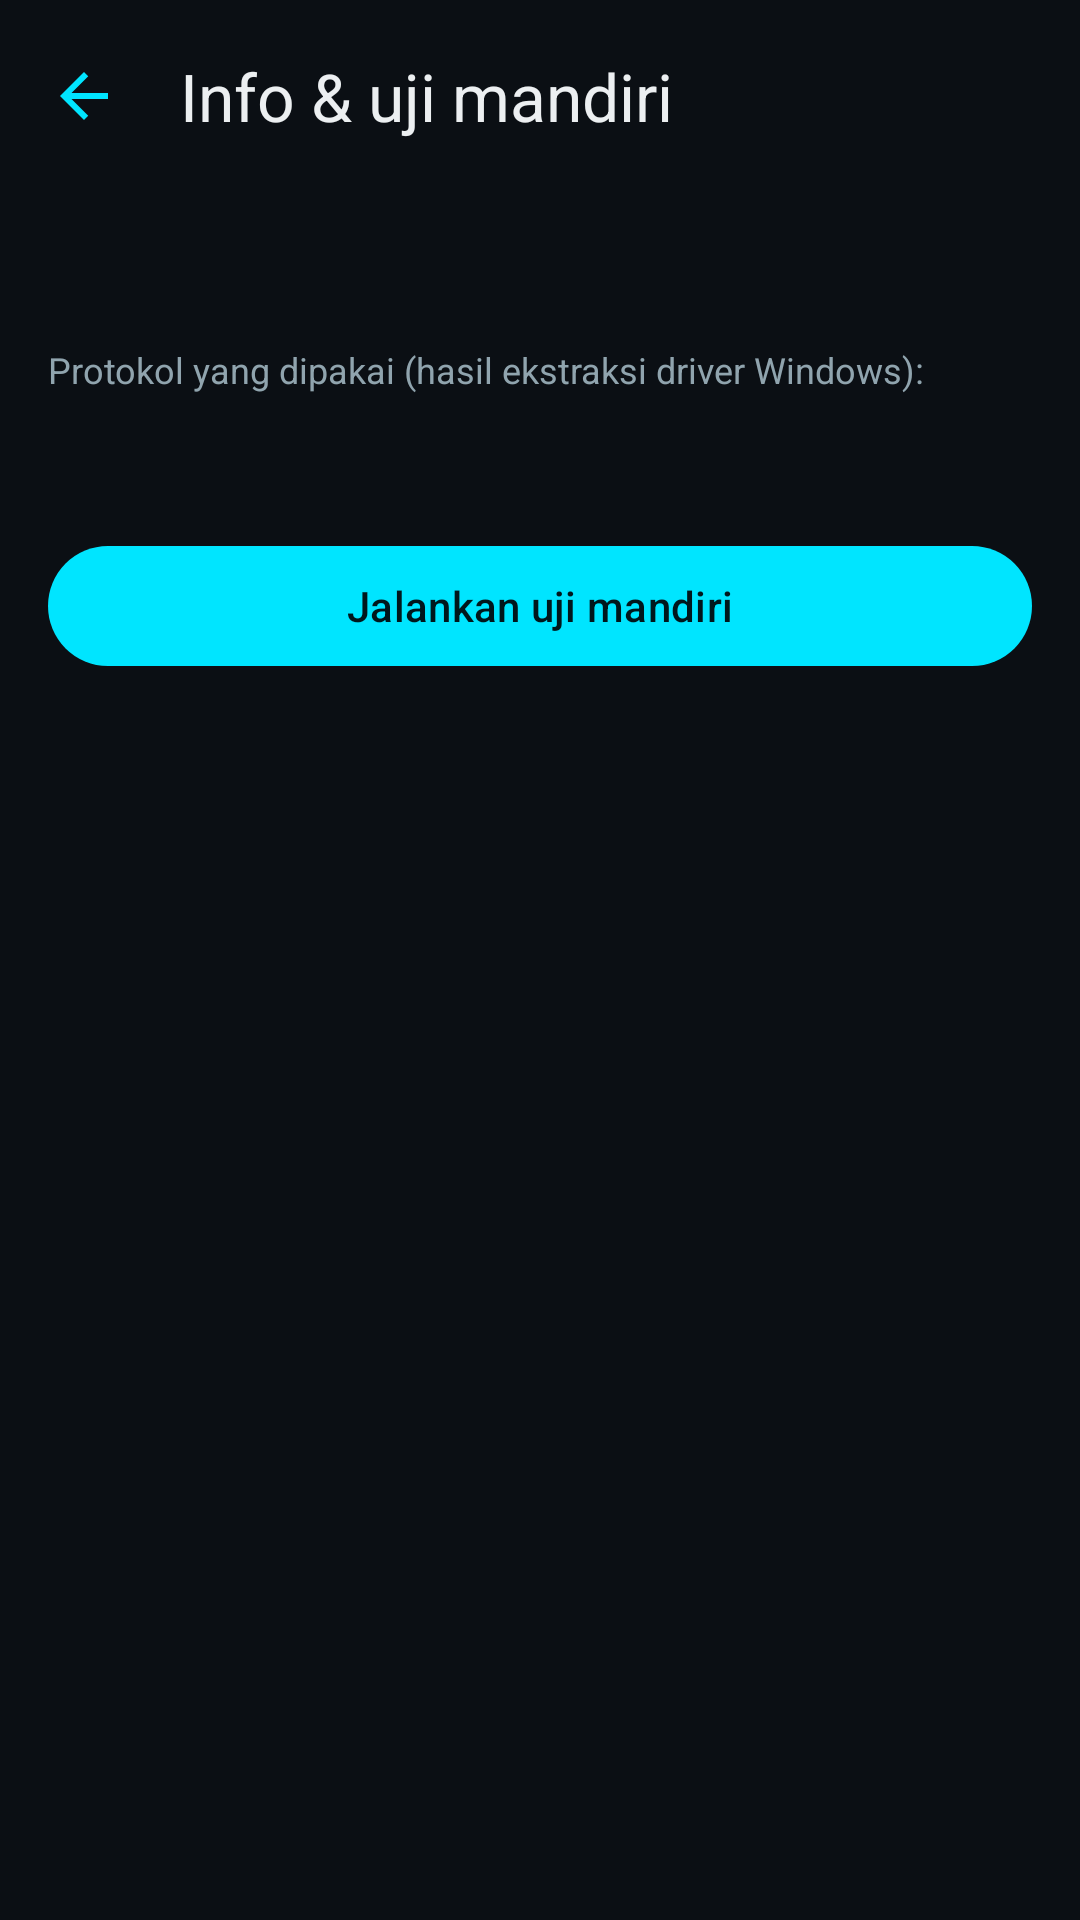

Here is an Android app screen rendered from its layout file. Give the layout XML and the strings, colors and styles it references.
<!-- AndroidManifest.xml: application theme Theme.Zx68 -->
<!-- res/layout/activity_about.xml -->
<?xml version="1.0" encoding="utf-8"?>
<LinearLayout xmlns:android="http://schemas.android.com/apk/res/android"
    xmlns:app="http://schemas.android.com/apk/res-auto"
    android:layout_width="match_parent"
    android:layout_height="match_parent"
    android:background="@color/bg_dark"
    android:orientation="vertical">

    <com.google.android.material.appbar.MaterialToolbar
        android:id="@+id/toolbar"
        style="@style/Widget.Zx68.Toolbar"
        android:layout_width="match_parent"
        android:layout_height="?attr/actionBarSize"
        app:navigationIcon="@drawable/ic_back"
        app:title="@string/title_about" />

    <ScrollView
        android:layout_width="match_parent"
        android:layout_height="0dp"
        android:layout_weight="1">

        <LinearLayout
            android:layout_width="match_parent"
            android:layout_height="wrap_content"
            android:orientation="vertical"
            android:padding="16dp">

            <TextView
                android:id="@+id/tvDevice"
                android:layout_width="match_parent"
                android:layout_height="wrap_content"
                android:textColor="@color/text_primary"
                android:textSize="14sp" />

            <TextView
                android:layout_width="match_parent"
                android:layout_height="wrap_content"
                android:layout_marginTop="16dp"
                android:text="Protokol yang dipakai (hasil ekstraksi driver Windows):"
                android:textColor="@color/text_secondary"
                android:textSize="12sp" />

            <TextView
                android:id="@+id/tvProtocol"
                android:layout_width="match_parent"
                android:layout_height="wrap_content"
                android:layout_marginTop="8dp"
                android:fontFamily="monospace"
                android:textColor="@color/text_primary"
                android:textSize="11sp" />

            <com.google.android.material.button.MaterialButton
                android:id="@+id/btnSelfTest"
                android:layout_width="match_parent"
                android:layout_height="wrap_content"
                android:layout_marginTop="24dp"
                android:text="@string/btn_self_test" />

            <TextView
                android:id="@+id/tvTestResult"
                android:layout_width="match_parent"
                android:layout_height="wrap_content"
                android:layout_marginTop="12dp"
                android:fontFamily="monospace"
                android:textColor="@color/text_secondary"
                android:textIsSelectable="true"
                android:textSize="11sp" />
        </LinearLayout>
    </ScrollView>
</LinearLayout>
<!-- resources referenced by this layout -->
<resources>
  <color name="bg_dark">#0B0F14</color>
  <color name="text_primary">#ECEFF1</color>
  <color name="text_secondary">#90A4AE</color>
  <!-- drawable ic_back (drawable) -->
  <?xml version="1.0" encoding="utf-8"?>
  <vector xmlns:android="http://schemas.android.com/apk/res/android"
      android:width="24dp"
      android:height="24dp"
      android:viewportWidth="24"
      android:viewportHeight="24">
      <path
          android:fillColor="@color/accent"
          android:pathData="M20,11H7.83l5.59,-5.59L12,4l-8,8 8,8 1.41,-1.41L7.83,13H20v-2z" />
  </vector>
  <string name="btn_self_test">Jalankan uji mandiri</string>
  <string name="title_about">Info &amp; uji mandiri</string>
  <style name="Widget.Zx68.Toolbar" parent="Widget.Material3.Toolbar">
          <item name="android:background">@color/bg_dark</item>
          <item name="titleTextColor">@color/text_primary</item>
          <item name="navigationIconTint">@color/accent</item>
          <item name="titleTextAppearance">?attr/textAppearanceTitleLarge</item>
      </style>
  <style name="Theme.Zx68" parent="Theme.Material3.Dark.NoActionBar">
          <item name="colorPrimary">@color/accent</item>
          <item name="colorOnPrimary">#00171C</item>
          <item name="colorPrimaryContainer">@color/accent_dark</item>
          <item name="colorSecondary">@color/accent</item>
          <item name="android:colorBackground">@color/bg_dark</item>
          <item name="colorSurface">@color/surface_dark</item>
          <item name="colorSurfaceVariant">@color/surface_dark_alt</item>
          <item name="colorOnSurface">@color/text_primary</item>
          <item name="colorOnSurfaceVariant">@color/text_secondary</item>
          <item name="android:statusBarColor">@color/bg_dark</item>
          <item name="android:navigationBarColor">@color/bg_dark</item>
          <item name="android:windowLightStatusBar">false</item>
      </style>
  <color name="accent">#00E5FF</color>
  <color name="accent_dark">#0097A7</color>
  <color name="surface_dark">#131A22</color>
  <color name="surface_dark_alt">#1B242E</color>
</resources>
